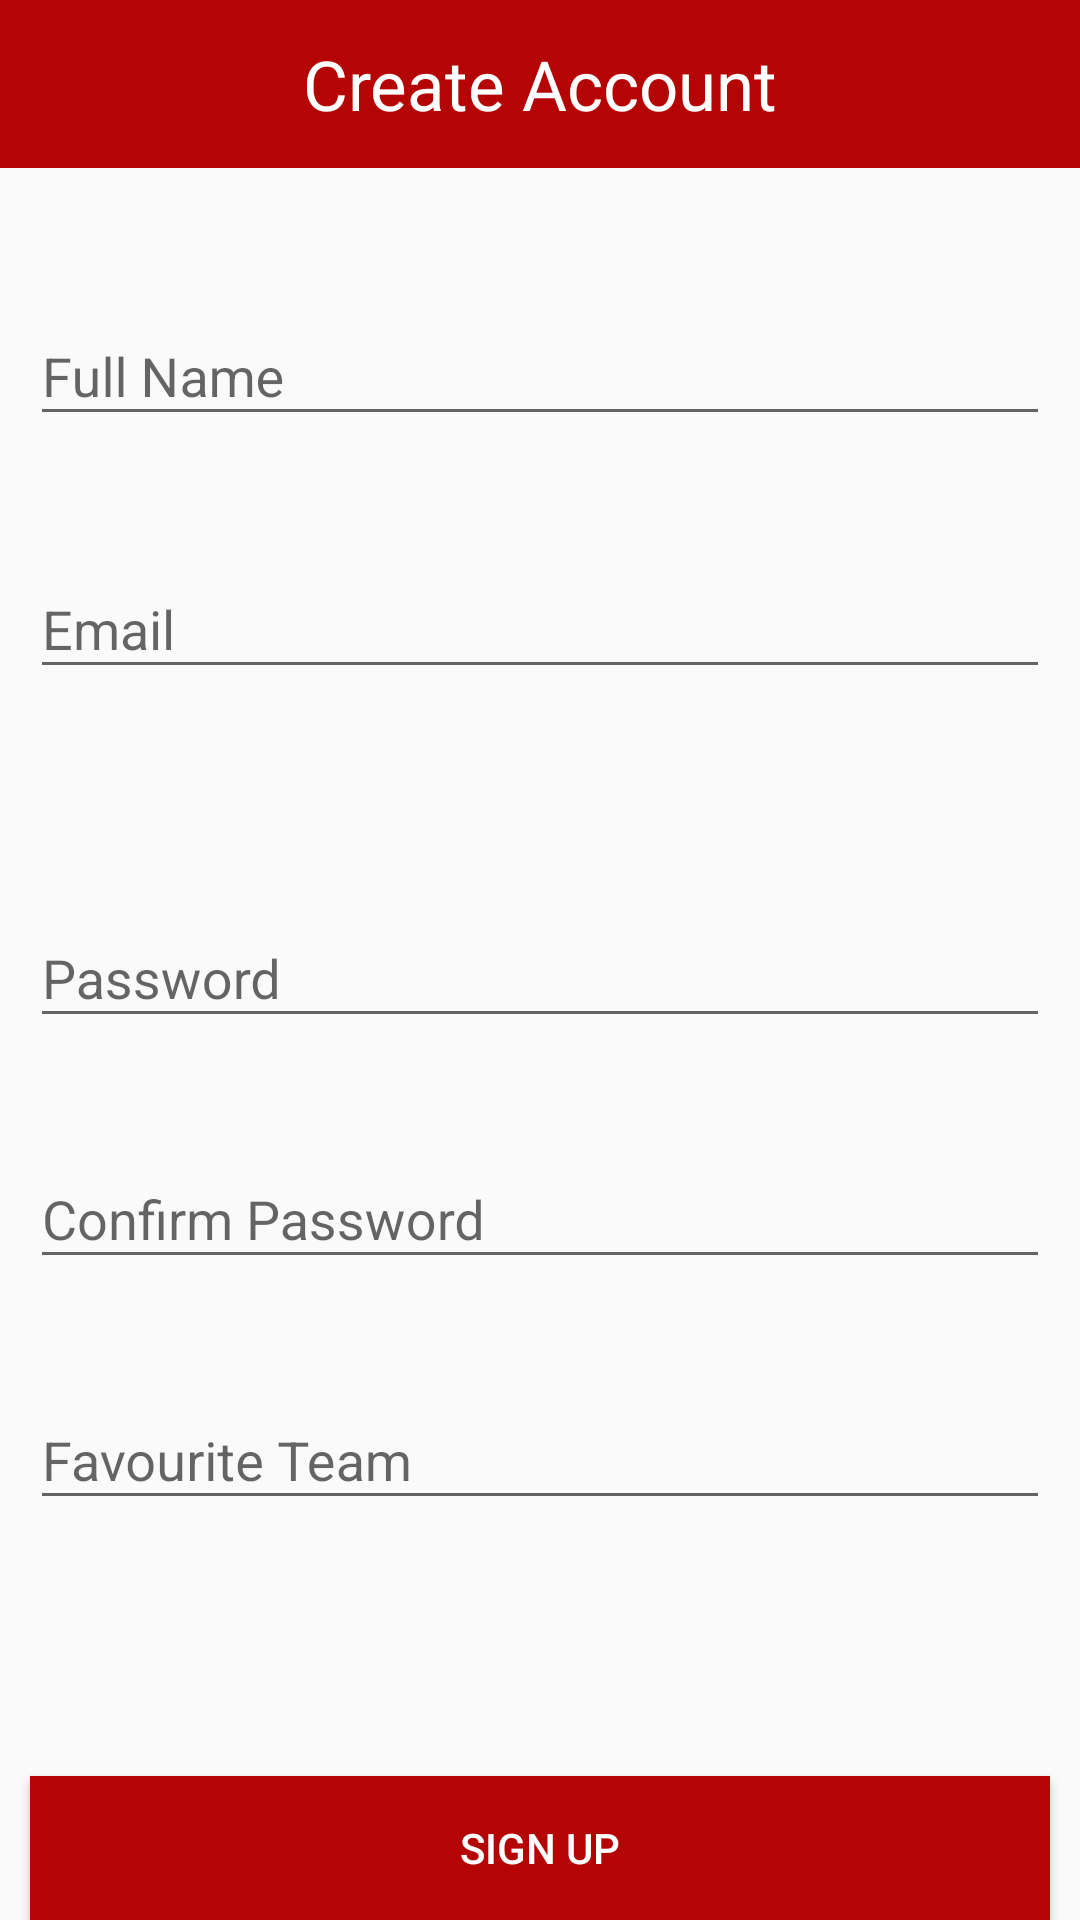

This screen was rendered from an Android layout file. Write that file and the resources it references.
<!-- AndroidManifest.xml: application theme AppCompatTheme -->
<!-- res/layout/activity_create_account.xml -->
<?xml version="1.0" encoding="utf-8"?>

<RelativeLayout
    xmlns:android="http://schemas.android.com/apk/res/android"
    xmlns:tools="http://schemas.android.com/tools"
    android:layout_width="match_parent"
    android:layout_height="match_parent"
    xmlns:app="http://schemas.android.com/apk/res-auto"
    android:paddingBottom="@dimen/activity_vertical_margin"
    tools:context="com.endeavour.ojasva.thebasketballapp.CreateAccountActivity">

    <android.support.v7.widget.Toolbar
        android:id="@+id/toolbar"
        android:layout_height="wrap_content"
        android:layout_width="match_parent"
        android:minHeight="?attr/actionBarSize"
        android:background="@color/colorPrimary"
        app:theme="@style/Theme.AppCompat" >

        <TextView
            android:layout_width="wrap_content"
            android:layout_height="wrap_content"
            android:text="Create Account"
            android:textColor="#FFFFFF"
            android:textSize="23sp"
            android:layout_gravity="center"
            android:id="@+id/toolbar_title" />

    </android.support.v7.widget.Toolbar>

    <android.support.design.widget.TextInputLayout
        android:id="@+id/input_layout_name"
        android:layout_width="match_parent"
        android:layout_height="wrap_content"
        android:layout_marginTop="37dp"
        android:layout_below="@+id/toolbar"
        android:layout_alignParentLeft="true"
        android:layout_alignParentStart="true">

    <EditText
        android:id="@+id/input_name"
        android:layout_width="match_parent"
        android:layout_height="wrap_content"
        android:hint="Full Name"
        android:layout_marginLeft="10dp"
        android:layout_marginRight="10dp"
        android:layout_below="@+id/input_layout_password"
        android:layout_alignParentLeft="true"
        android:layout_alignParentStart="true"
        android:layout_marginTop="120dp"/>

    </android.support.design.widget.TextInputLayout>


    <android.support.design.widget.TextInputLayout
        android:id="@+id/input_layout_email_id"
        android:layout_width="match_parent"
        android:layout_height="wrap_content"
        android:layout_marginTop="32dp"
        android:layout_below="@+id/input_layout_name"
        android:layout_alignParentLeft="true"
        android:layout_alignParentStart="true">

        <EditText
            android:id="@+id/input_email_id"
            android:layout_width="match_parent"
            android:layout_height="wrap_content"
            android:hint="Email"
            android:layout_marginLeft="10dp"
            android:layout_marginRight="10dp"
            android:layout_below="@+id/input_layout_password"
            android:layout_alignParentLeft="true"
            android:layout_alignParentStart="true"
            android:layout_marginTop="120dp"/>

    </android.support.design.widget.TextInputLayout>


    <android.support.design.widget.TextInputLayout
        android:id="@+id/input_layout_password"
        android:layout_width="match_parent"
        android:layout_height="wrap_content"
        android:layout_centerVertical="true"
        android:layout_alignParentLeft="true"
        android:layout_alignParentStart="true">

        <EditText
            android:id="@+id/input_password"
            android:layout_width="match_parent"
            android:layout_height="wrap_content"
            android:hint="Password"
            android:layout_marginLeft="10dp"
            android:inputType="textPassword"
            android:layout_marginRight="10dp"
            android:layout_below="@+id/input_layout_password"
            android:layout_alignParentLeft="true"
            android:layout_alignParentStart="true"
            android:layout_marginTop="120dp"/>

    </android.support.design.widget.TextInputLayout>


    <android.support.design.widget.TextInputLayout
        android:id="@+id/input_layout_confirm_password"
        android:layout_width="match_parent"
        android:layout_height="wrap_content"
        android:layout_marginTop="28dp"
        android:layout_below="@+id/input_layout_password"
        android:layout_alignParentLeft="true"
        android:layout_alignParentStart="true">

        <EditText
            android:id="@+id/input_confirm_password"
            android:layout_width="match_parent"
            android:layout_height="wrap_content"
            android:inputType="textPassword"
            android:hint="Confirm Password"
            android:layout_marginLeft="10dp"
            android:layout_marginRight="10dp"
            android:layout_below="@+id/input_layout_password"
            android:layout_alignParentLeft="true"
            android:layout_alignParentStart="true"
            android:layout_marginTop="120dp"/>

    </android.support.design.widget.TextInputLayout>

    <android.support.design.widget.TextInputLayout
        android:id="@+id/input_layout_fav_team"
        android:layout_width="match_parent"
        android:layout_height="wrap_content"
        android:layout_below="@+id/input_layout_confirm_password"
        android:layout_marginTop="28dp"
        android:layout_alignParentLeft="true"
        android:layout_alignParentStart="true">

        <EditText
            android:id="@+id/input_fav_team"
            android:layout_width="match_parent"
            android:layout_height="wrap_content"
            android:hint="Favourite Team"
            android:layout_marginLeft="10dp"
            android:layout_marginRight="10dp"
            android:layout_below="@+id/input_layout_password"
            android:layout_alignParentLeft="true"
            android:layout_alignParentStart="true"
            android:layout_marginTop="120dp"/>

    </android.support.design.widget.TextInputLayout>

    <Button
            android:layout_width="fill_parent"
            android:layout_height="wrap_content"
            android:layout_marginLeft="10dp"
            android:layout_marginRight="10dp"
            android:background="@color/colorPrimary"
            android:textColor="@android:color/white"
            android:text="SIGN UP"
            android:id="@+id/button3"
            android:onClick="accountCreated"
            android:layout_alignParentBottom="true"
            android:layout_centerHorizontal="true"/>
</RelativeLayout>
<!-- resources referenced by this layout -->
<resources>
  <color name="colorPrimary">#B40404</color>
  <style name="AppCompatTheme" parent="Theme.AppCompat.Light.NoActionBar">
          
          <item name="colorPrimary">#380B61</item>
          <item name="colorPrimaryDark">@color/colorPrimaryDark</item>
          <item name="colorAccent">@color/colorAccent</item>
          <item name="windowActionBar">false</item>
  
      </style>
  <color name="colorPrimaryDark">#B40404</color>
  <color name="colorAccent">#FF4081</color>
</resources>
